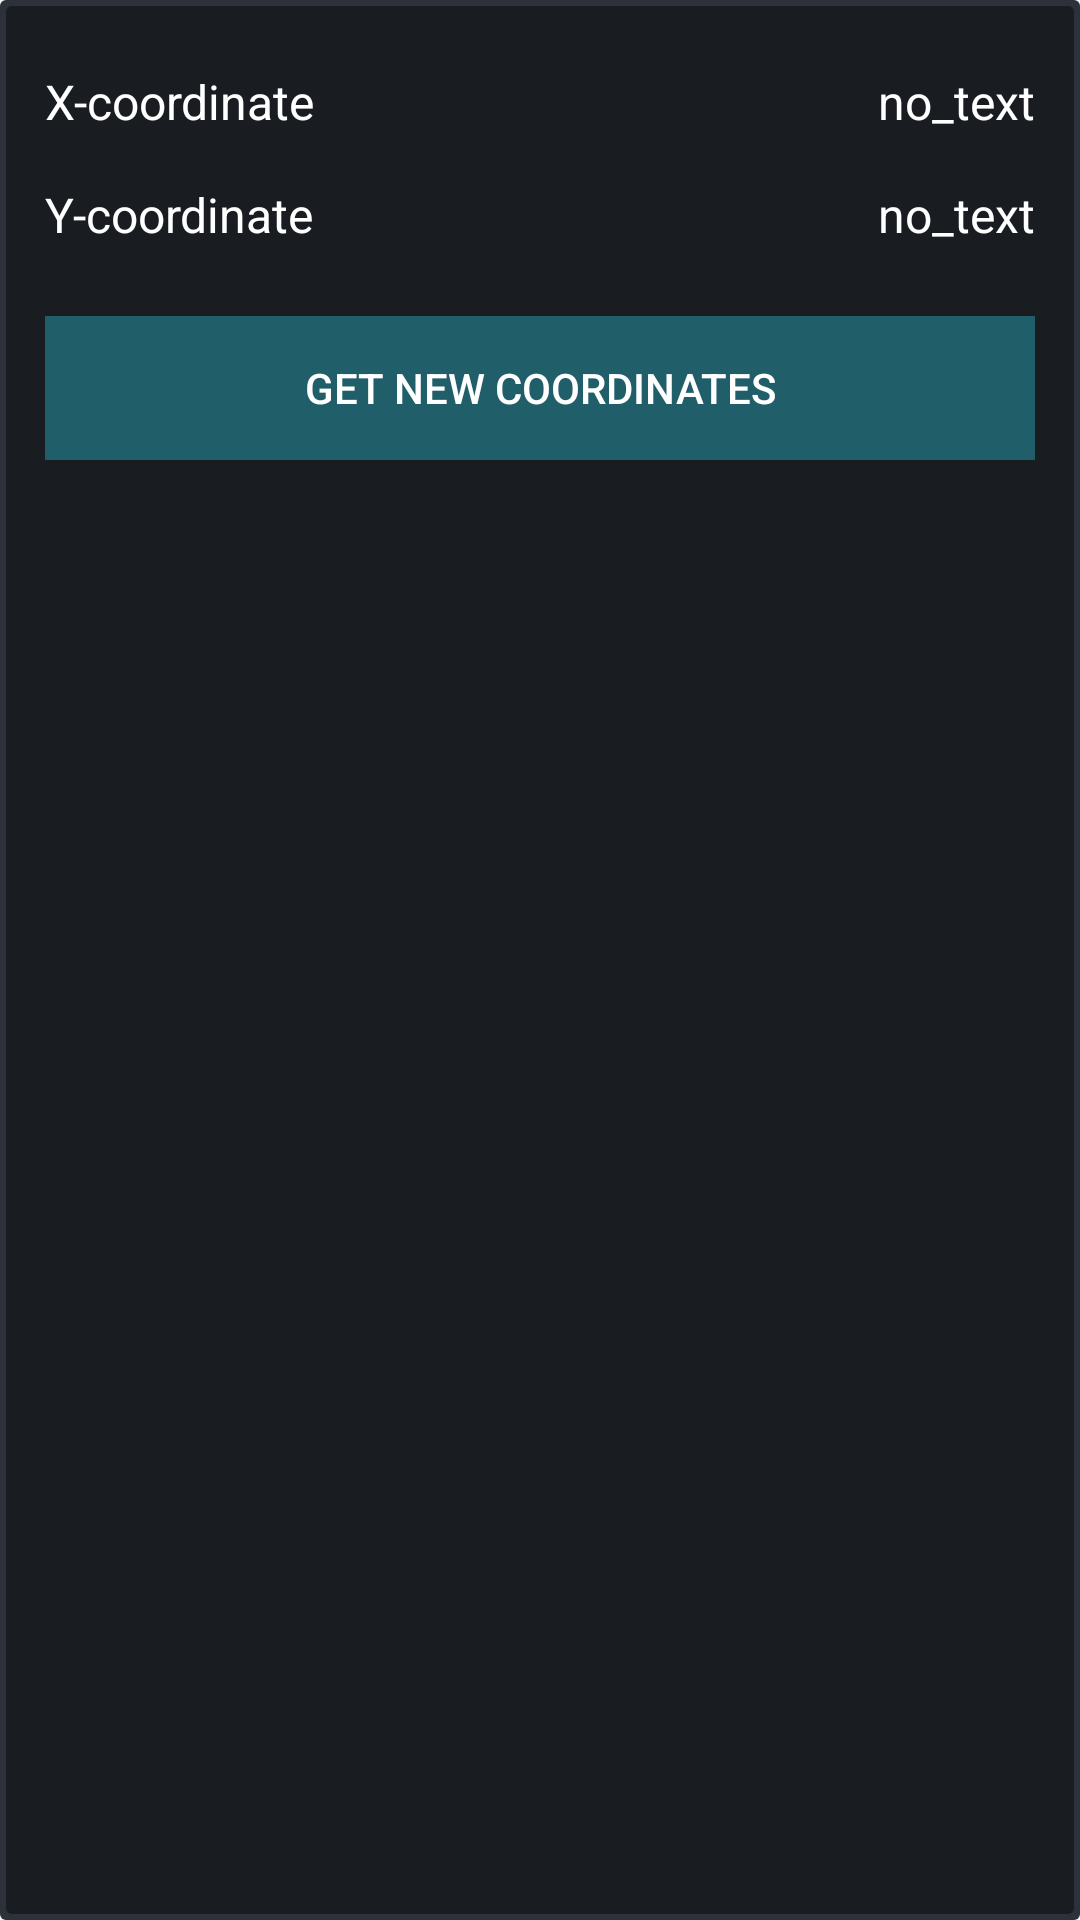

Layout XML and referenced resources for this Android screen:
<!-- AndroidManifest.xml: application theme AppTheme -->
<!-- res/layout/content_main_coordinate.xml -->
<?xml version="1.0" encoding="utf-8"?>
<RelativeLayout
    xmlns:card_view="http://schemas.android.com/apk/res-auto"
    xmlns:android="http://schemas.android.com/apk/res/android"
    android:layout_width="match_parent"
    android:layout_height="wrap_content"
    android:layout_marginBottom="20dp"
    android:paddingLeft="15dp"
    android:paddingRight="15dp"
    android:paddingTop="15dp"
    android:paddingBottom="15dp"
    android:background="@drawable/cardviewlike"
    android:descendantFocusability="afterDescendants">

    <TableLayout
        android:orientation="horizontal"
        android:layout_width="match_parent"
        android:layout_height="match_parent"
        android:id="@+id/tablelayout1">
        <TableRow
            android:layout_width="match_parent"
            android:layout_height="match_parent">

            <TextView
                android:paddingBottom="@dimen/widget_text_field_padding"
                android:paddingTop="@dimen/widget_text_field_padding"
                android:layout_height="wrap_content"
                android:layout_width="0dp"
                android:layout_weight="2"
                android:textSize="@dimen/widget_label_text_size"
                android:text="@string/widget_coordy"
                android:textColor="@android:color/white"
                android:id="@+id/tv_coordy_label"
                android:labelFor="@+id/tv_CoordY"/>

            <TextView
                android:paddingBottom="@dimen/widget_text_field_padding"
                android:paddingTop="@dimen/widget_text_field_padding"
                android:layout_height="wrap_content"
                android:layout_width="0dp"
                android:layout_weight="1"
                android:textSize="@dimen/widget_label_text_size"
                android:text="@string/no_text"
                android:textColor="@android:color/white"
                android:id="@+id/tv_CoordY"
                android:gravity="right" />

        </TableRow>
        <TableRow
            android:layout_width="match_parent"
            android:layout_height="match_parent">

            <TextView
                android:paddingBottom="@dimen/widget_text_field_padding"
                android:paddingTop="@dimen/widget_text_field_padding"
                android:layout_height="wrap_content"
                android:layout_width="0dp"
                android:layout_weight="2"
                android:textSize="@dimen/widget_label_text_size"
                android:text="@string/widget_coordx"
                android:textColor="@android:color/white"
                android:id="@+id/tv_coordx_label"
                android:labelFor="@+id/tv_CoordX"/>

            <TextView
                android:paddingBottom="@dimen/widget_text_field_padding"
                android:paddingTop="@dimen/widget_text_field_padding"
                android:layout_height="wrap_content"
                android:layout_width="0dp"
                android:layout_weight="1"
                android:textSize="@dimen/widget_label_text_size"
                android:text="@string/no_text"
                android:textColor="@android:color/white"
                android:id="@+id/tv_CoordX"
                android:gravity="right" />

        </TableRow>
        <TableRow>
            <Button
                android:layout_marginTop="15dp"
                android:layout_width="match_parent"
                android:layout_height="wrap_content"
                android:text="Get new coordinates"
                android:textColor="@android:color/white"
                android:background="#205E69"
                android:id="@+id/getcoordinates"
                android:layout_weight="1" />
        </TableRow>
    </TableLayout>

</RelativeLayout>
<!-- resources referenced by this layout -->
<resources>
  <dimen name="widget_label_text_size">16sp</dimen>
  <dimen name="widget_text_field_padding">8dp</dimen>
  <!-- drawable cardviewlike (drawable) -->
  <?xml version="1.0" encoding="utf-8"?>
  <layer-list xmlns:android="http://schemas.android.com/apk/res/android">
  <item>
      <shape android:shape="rectangle">
          <solid android:color="#2c313a" />
          <corners android:radius="2dp" />
      </shape>
  </item>
  
  <item
      android:bottom="2dp"
      android:left="2dp"
      android:right="2dp"
      android:top="2dp">
      <shape android:shape="rectangle">
          <solid android:color="#191C21" />
          <corners android:radius="2dp" />
      </shape>
  </item>
  </layer-list>
  <string name="no_text">no_text</string>
  <string name="widget_coordx">Y-coordinate</string>
  <string name="widget_coordy">X-coordinate</string>
  <style name="AppTheme" parent="Theme.AppCompat.Light.DarkActionBar">
          
          <item name="colorPrimary">@color/colorPrimary</item>
          <item name="colorPrimaryDark">@color/colorPrimaryDark</item>
          <item name="colorAccent">@color/colorAccent</item>
      </style>
  <color name="colorPrimary">#ffffff</color>
  <color name="colorPrimaryDark">#080808</color>
  <color name="colorAccent">#0066ff</color>
</resources>
